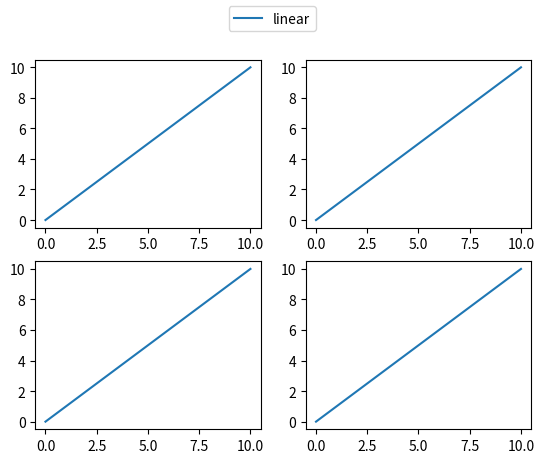

Reproduce this figure in Python.
import matplotlib.pyplot as plt

fig, axes = plt.subplots(2, 2)

for ax in fig.axes:
    ax.plot([0, 10], [0, 10], label='linear')

lines, labels = fig.axes[-1].get_legend_handles_labels()

fig.legend(lines, labels, loc='upper center')

print(fig.axes)
plt.show()
